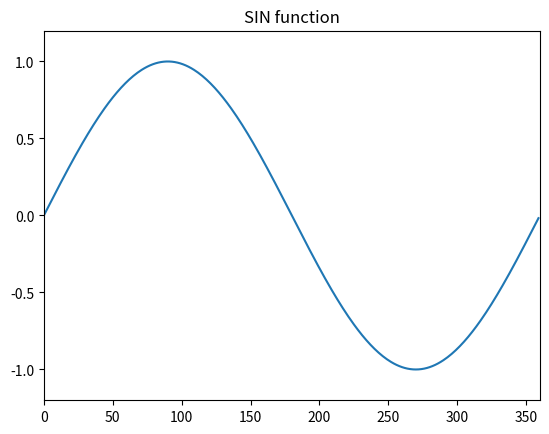

Write Python code to recreate this figure.
import numpy as np
import matplotlib.pyplot as pt
x=np.arange(0,360)
y=np.sin(x*np.pi/180.0)
pt.plot(x,y)
pt.xlim(0,360)
pt.ylim(-1.2,1.2)
pt.title("SIN function")
pt.show()